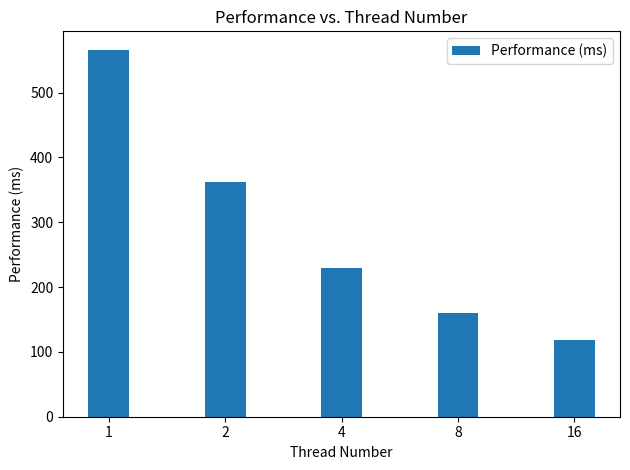

Python code for this plot:
import matplotlib.pyplot as plt


def plot_performance(thread_nums, performance_ms):
    # 设置柱状图的宽度
    bar_width = 0.35

    # 设置柱状图的位置
    index = range(len(thread_nums))

    # 创建柱状图
    plt.bar(index, performance_ms, bar_width, label="Performance (ms)")

    # 添加标题和标签
    plt.xlabel("Thread Number")
    plt.ylabel("Performance (ms)")
    plt.title("Performance vs. Thread Number")
    plt.xticks(index, thread_nums)
    plt.legend()

    # 显示柱状图
    plt.tight_layout()
    plt.show()


# 示例数据
thread_nums = [1, 2, 4, 8, 16]
performance_ms = [566.06, 361.72, 229.8, 160.19, 118.42]

# 绘制柱状图
plot_performance(thread_nums, performance_ms)
